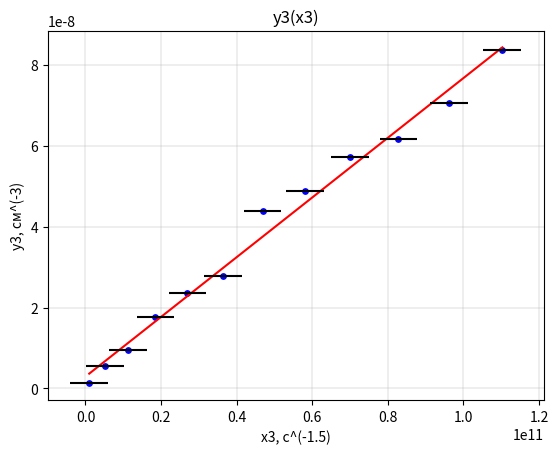

Write Python code to recreate this figure.
import numpy as np
import matplotlib.pyplot as plt
import math as m

f_n = [1, 3, 5, 7, 9, 11, 13, 15, 17, 19, 21, 23]
d_V = [1.6, 2.4, 2.4, 3.2, 3.2, 3.2, 4, 4, 4, 4, 4, 4.4]
d_t = [258, 78, 55.2, 31.2, 32.8, 18.8, 24.0, 12, 18.8, 8.8, 15.8, 7]
V_0 = 16.4
V_n = np.array(V_0) - np.array(d_V)
n = [0, 1, 2, 3, 4, 5, 6, 7, 8, 9, 10, 11]

d_fi = 2 * 3.14 * np.array(f_n)*10**(6) * np.array(d_t)*10**(-9) + 3.14 * np.array(n)

y3 =[(1/510) * (d_fi[i]/510) * (m.log(V_0/V_n[i])/510) for i in range(12)]
x3 = (np.array(f_n) * 10**6)**1.5

fig, ax = plt.subplots()

t = np.polyfit(x3, y3, 1)
f = np.poly1d(t)

kof = (y3[11] - y3[0])/(x3[11] - x3[0])
print('kof = ', kof)
sigma = ((4 * 3.14 * 2.252) / (1.37 * 3 * 10**10 * kof))**2
print('sigma = ', sigma)

plt.plot(x3, np.polyval(np.polyfit(x3, y3, 1), x3), color='r')
ax.scatter(x3, y3, s=15, c='b', marker='o', zorder = 1)
plt.errorbar(x3, y3, xerr=5 * 10**9, linestyle='none', color='black')
plt.errorbar(x3, y3, yerr=0.000, linestyle='none', color='black')
plt.xlabel('x3, с^(-1.5)')
plt.ylabel('y3, см^(-3)')
plt.title('y3(x3)')
plt.grid(linewidth = 0.3)
plt.savefig('y3(x3).png')
plt.show()
